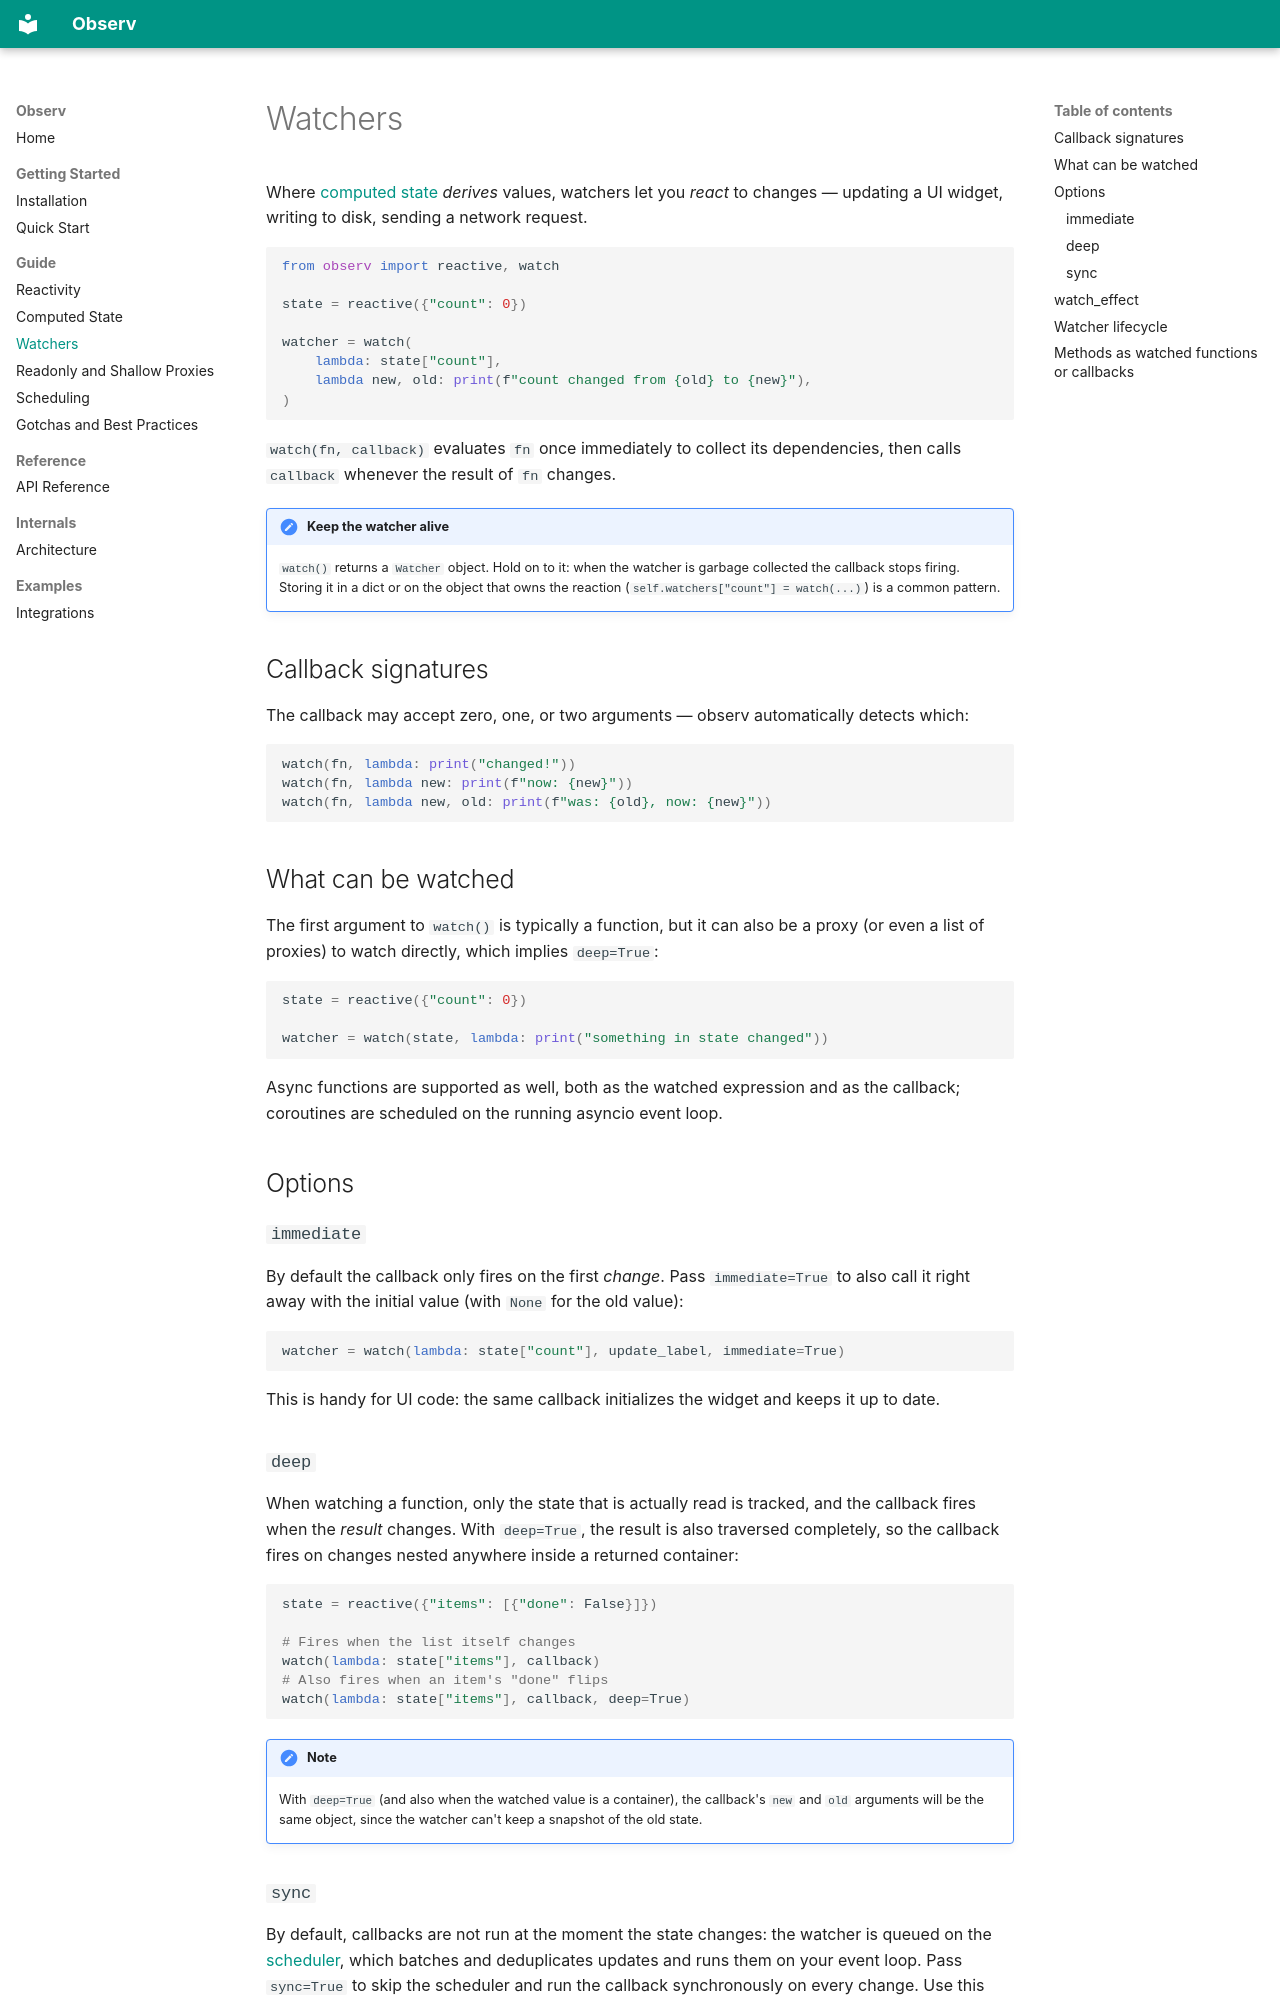

repository: fork-tongue/observ · page: guide/watchers/index.html · generator: mkdocs

# Watchers

Where [computed state](computed.md) *derives* values, watchers let you *react* to changes — updating a UI widget, writing to disk, sending a network request.

```python
from observ import reactive, watch

state = reactive({"count": 0})

watcher = watch(
    lambda: state["count"],
    lambda new, old: print(f"count changed from {old} to {new}"),
)
```

`watch(fn, callback)` evaluates `fn` once immediately to collect its dependencies, then calls `callback` whenever the result of `fn` changes.

!!! note "Keep the watcher alive"

    `watch()` returns a `Watcher` object. Hold on to it: when the watcher is garbage collected the callback stops firing. Storing it in a dict or on the object that owns the reaction (`self.watchers["count"] = watch(...)`) is a common pattern.

## Callback signatures

The callback may accept zero, one, or two arguments — observ automatically detects which:

```python
watch(fn, lambda: print("changed!"))
watch(fn, lambda new: print(f"now: {new}"))
watch(fn, lambda new, old: print(f"was: {old}, now: {new}"))
```

## What can be watched

The first argument to `watch()` is typically a function, but it can also be a proxy (or even a list of proxies) to watch directly, which implies `deep=True`:

```python
state = reactive({"count": 0})

watcher = watch(state, lambda: print("something in state changed"))
```

Async functions are supported as well, both as the watched expression and as the callback; coroutines are scheduled on the running asyncio event loop.

## Options

### `immediate`

By default the callback only fires on the first *change*. Pass `immediate=True` to also call it right away with the initial value (with `None` for the old value):

```python
watcher = watch(lambda: state["count"], update_label, immediate=True)
```

This is handy for UI code: the same callback initializes the widget and keeps it up to date.

### `deep`

When watching a function, only the state that is actually read is tracked, and the callback fires when the *result* changes. With `deep=True`, the result is also traversed completely, so the callback fires on changes nested anywhere inside a returned container:

```python
state = reactive({"items": [{"done": False}]})

# Fires when the list itself changes
watch(lambda: state["items"], callback)
# Also fires when an item's "done" flips
watch(lambda: state["items"], callback, deep=True)
```

!!! note

    With `deep=True` (and also when the watched value is a container), the callback's `new` and `old` arguments will be the same object, since the watcher can't keep a snapshot of the old state.
